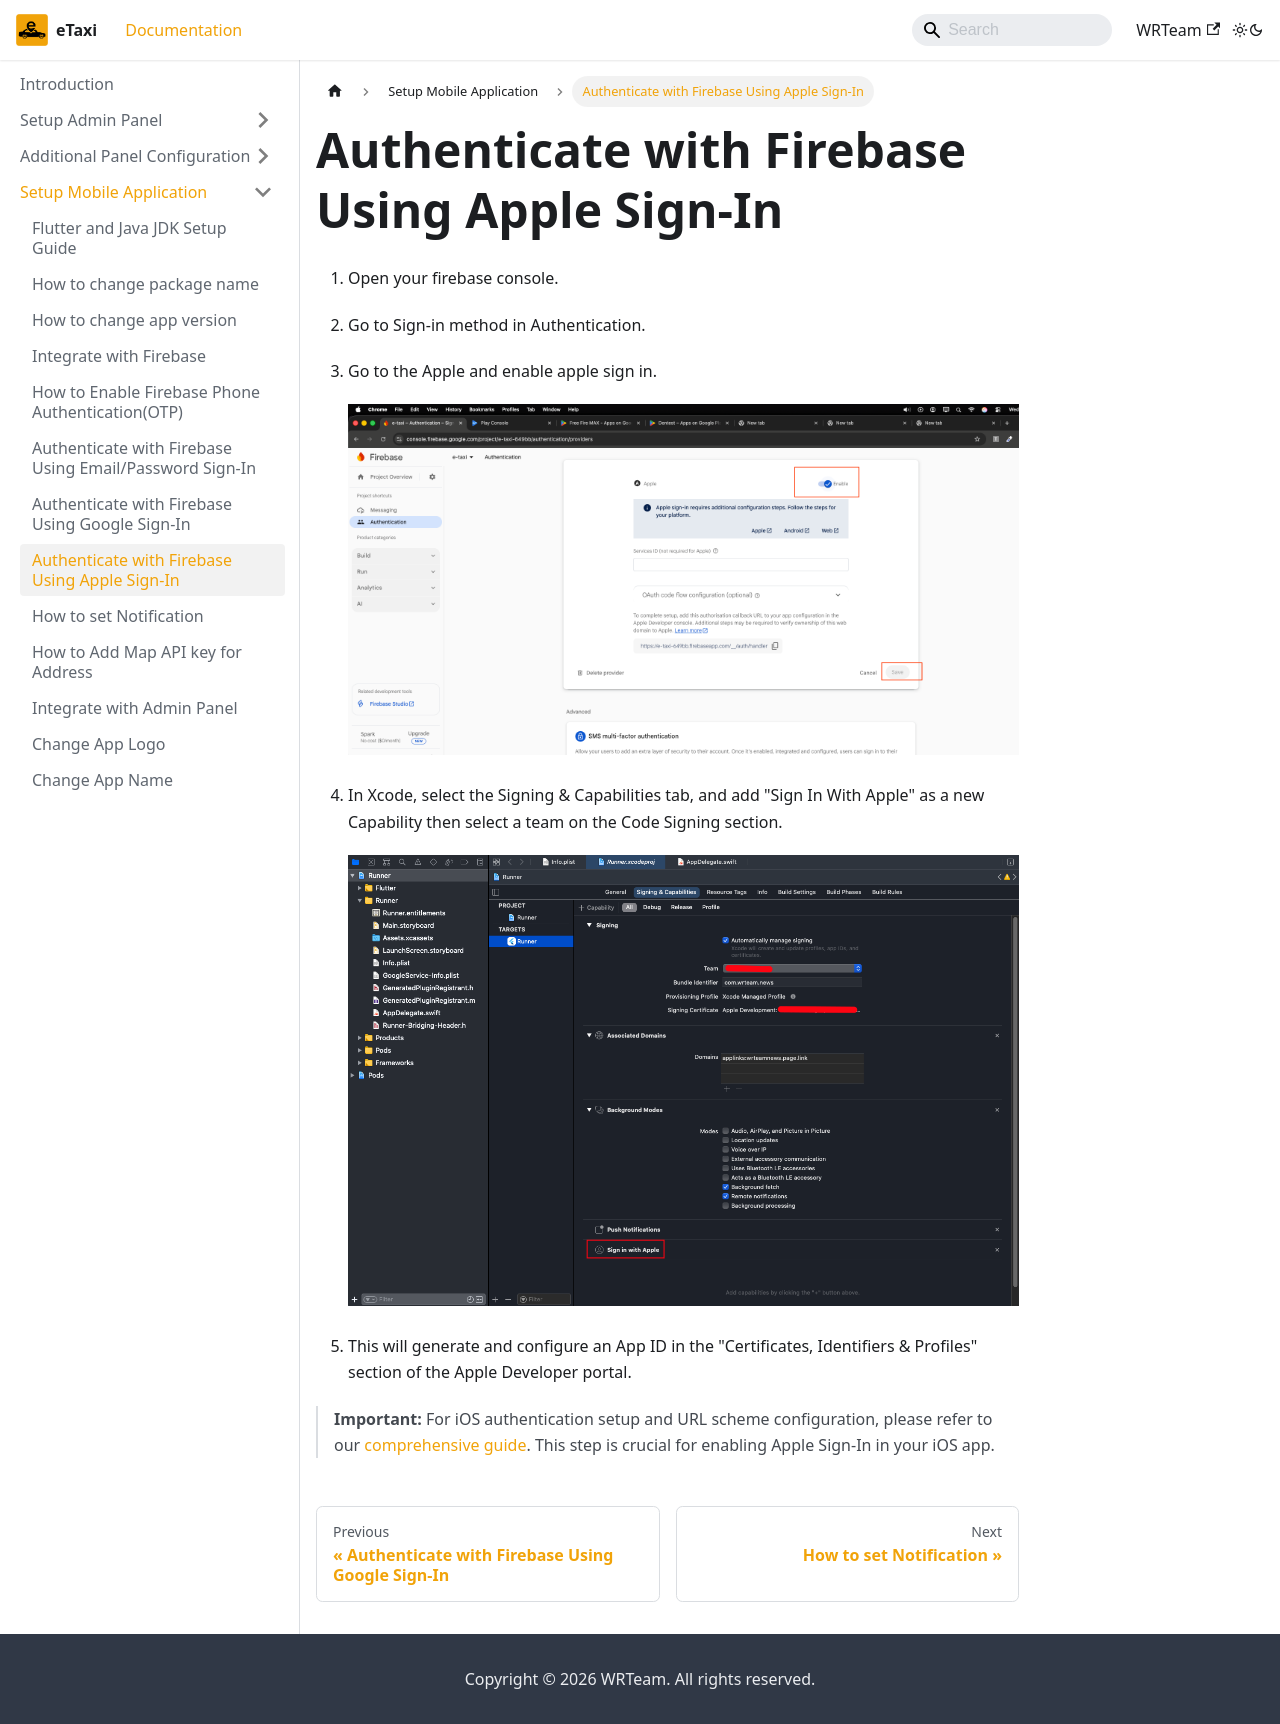

repository: e-taxi-app/documentation · page: docs/mobile-app/apple-signin/index.html · generator: docusaurus

---
sidebar_position: 9
---

# Authenticate with Firebase Using Apple Sign-In

1. Open your firebase console.
2. Go to Sign-in method in Authentication.
3. Go to the Apple and enable apple sign in.

   ![Apple Sign In](/images/app/apple1.png)

4. In Xcode, select the Signing & Capabilities tab, and add "Sign In With Apple" as a new Capability then select a team on the Code Signing section.

   ![Apple Sign In Xcode](/images/app/apple2.png)

5. This will generate and configure an App ID in the "Certificates, Identifiers & Profiles" section of the Apple Developer portal.

> **Important:** For iOS authentication setup and URL scheme configuration, please refer to our [comprehensive guide](https://www.marketplace.wrteam.in/docs/flutter-common-doc/GeneralSettings/firebase/#-for-ios-authentication-setup). This step is crucial for enabling Apple Sign-In in your iOS app.
